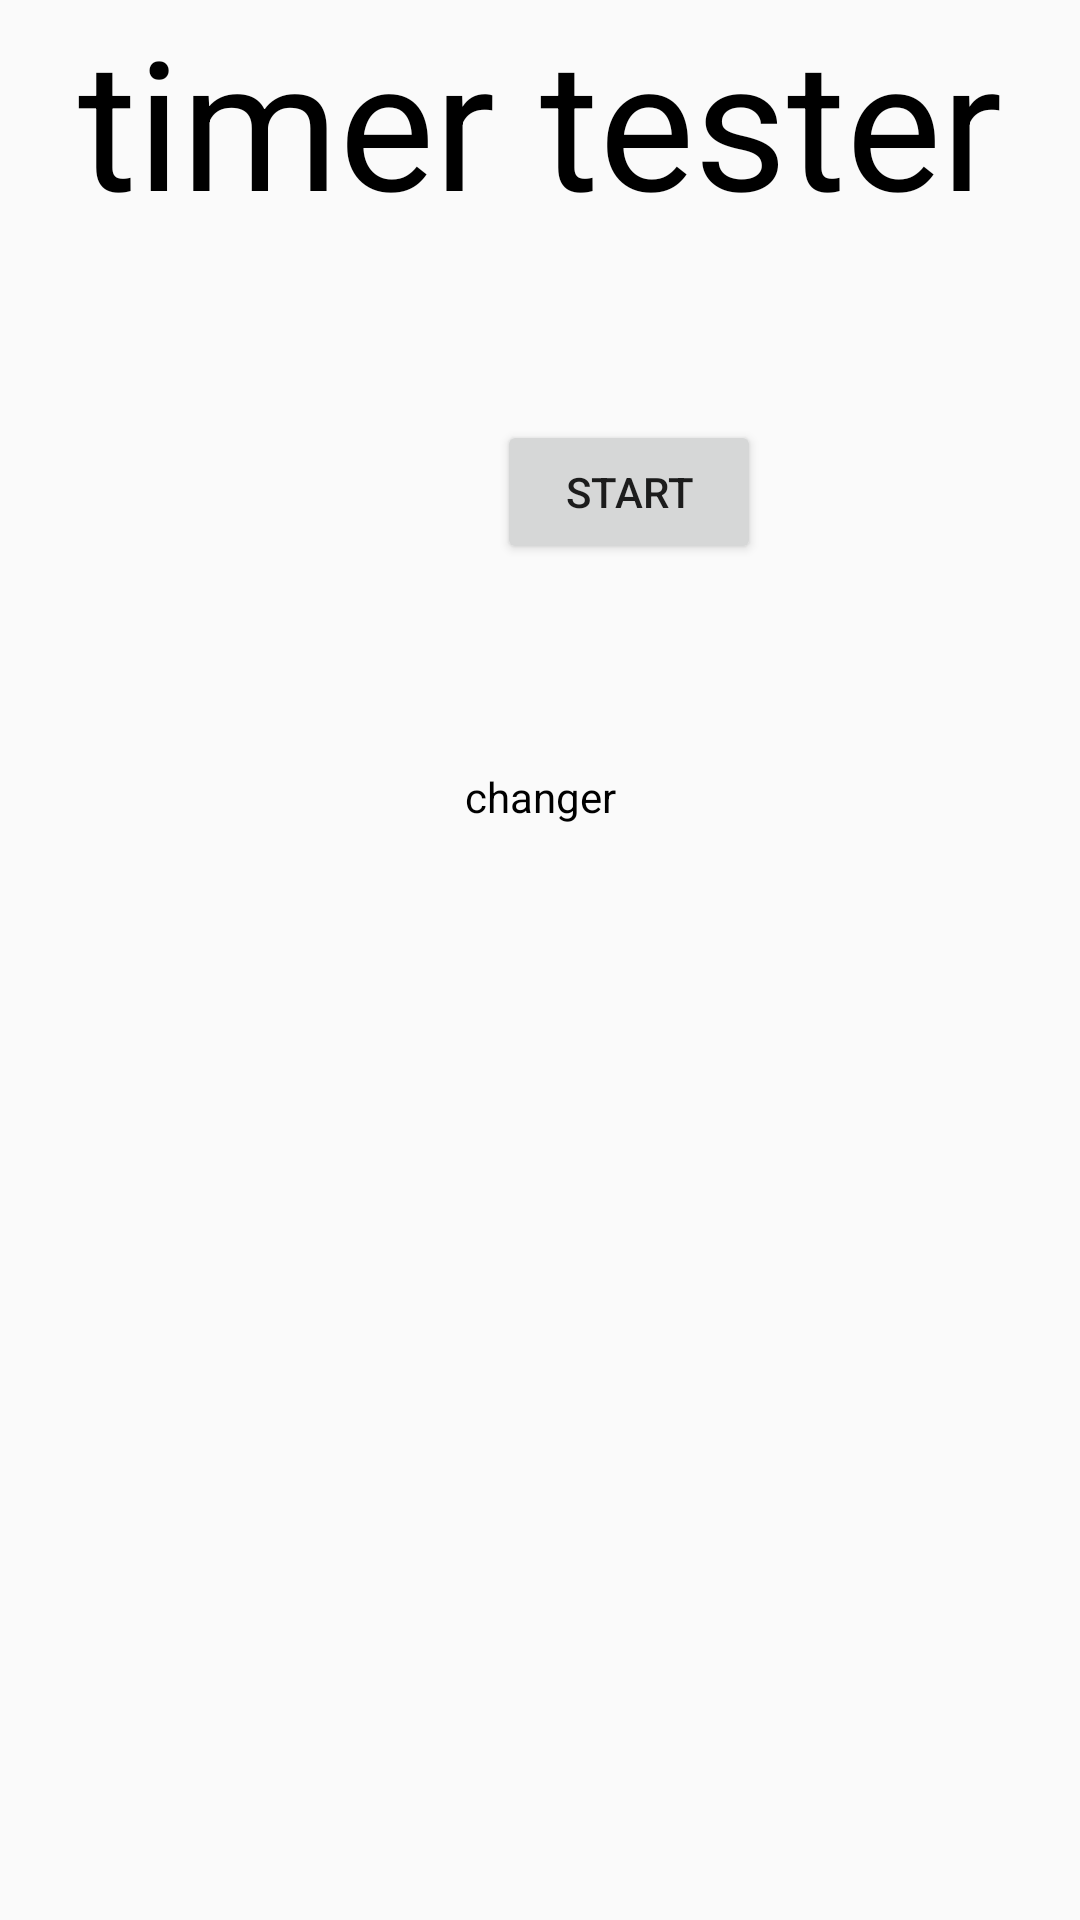

Layout XML and referenced resources for this Android screen:
<!-- AndroidManifest.xml: application theme AppTheme -->
<!-- res/layout/fragment_tester_timer.xml -->
<?xml version="1.0" encoding="utf-8"?>
<androidx.constraintlayout.widget.ConstraintLayout xmlns:android="http://schemas.android.com/apk/res/android"
    android:layout_width="match_parent"
    android:layout_height="match_parent"
    xmlns:app="http://schemas.android.com/apk/res-auto"
    xmlns:tools="http://schemas.android.com/tools">

    <TextView
        android:id="@+id/testerTimer"
        android:layout_width="wrap_content"
        android:layout_height="wrap_content"
        android:text="timer tester"
        android:textSize="60sp"
        android:textColor="@color/colorBlack"
        app:layout_constraintTop_toTopOf="parent"
        app:layout_constraintStart_toStartOf="parent"
        app:layout_constraintEnd_toEndOf="parent"/>

    <TextView
        android:id="@+id/changeWord"
        android:layout_width="wrap_content"
        android:layout_height="wrap_content"
        android:layout_marginTop="256dp"
        android:text="changer"
        android:textColor="@color/colorBlack"
        app:layout_constraintEnd_toEndOf="parent"
        app:layout_constraintStart_toStartOf="parent"
        app:layout_constraintTop_toTopOf="parent" />

    <Button
        android:id="@+id/timer_start_button"
        android:layout_width="wrap_content"
        android:layout_height="wrap_content"
        android:layout_marginTop="140dp"
        android:text="start"
        app:layout_constraintEnd_toEndOf="parent"
        app:layout_constraintHorizontal_bias="0.609"
        app:layout_constraintStart_toStartOf="parent"
        app:layout_constraintTop_toTopOf="parent" />

    <Button
        android:id="@+id/timer_reset_button"
        android:layout_width="wrap_content"
        android:layout_height="wrap_content"
        android:layout_marginTop="140dp"
        android:text="reset"
        app:layout_constraintEnd_toEndOf="parent"
        app:layout_constraintHorizontal_bias="0.284"
        app:layout_constraintStart_toStartOf="parent"
        app:layout_constraintTop_toTopOf="parent"
        android:visibility="invisible"
        tools:visibility="visible"/>


</androidx.constraintlayout.widget.ConstraintLayout>
<!-- resources referenced by this layout -->
<resources>
  <color name="colorBlack">#000</color>
  <style name="AppTheme" parent="Theme.AppCompat.Light.DarkActionBar">
          
          <item name="colorPrimary">@color/colorPrimary</item>
          <item name="colorPrimaryDark">@color/colorPrimaryDark</item>
          <item name="colorAccent">@color/colorAccent</item>
      </style>
  <color name="colorPrimary">#6200EE</color>
  <color name="colorPrimaryDark">#3700B3</color>
  <color name="colorAccent">#03DAC5</color>
</resources>
